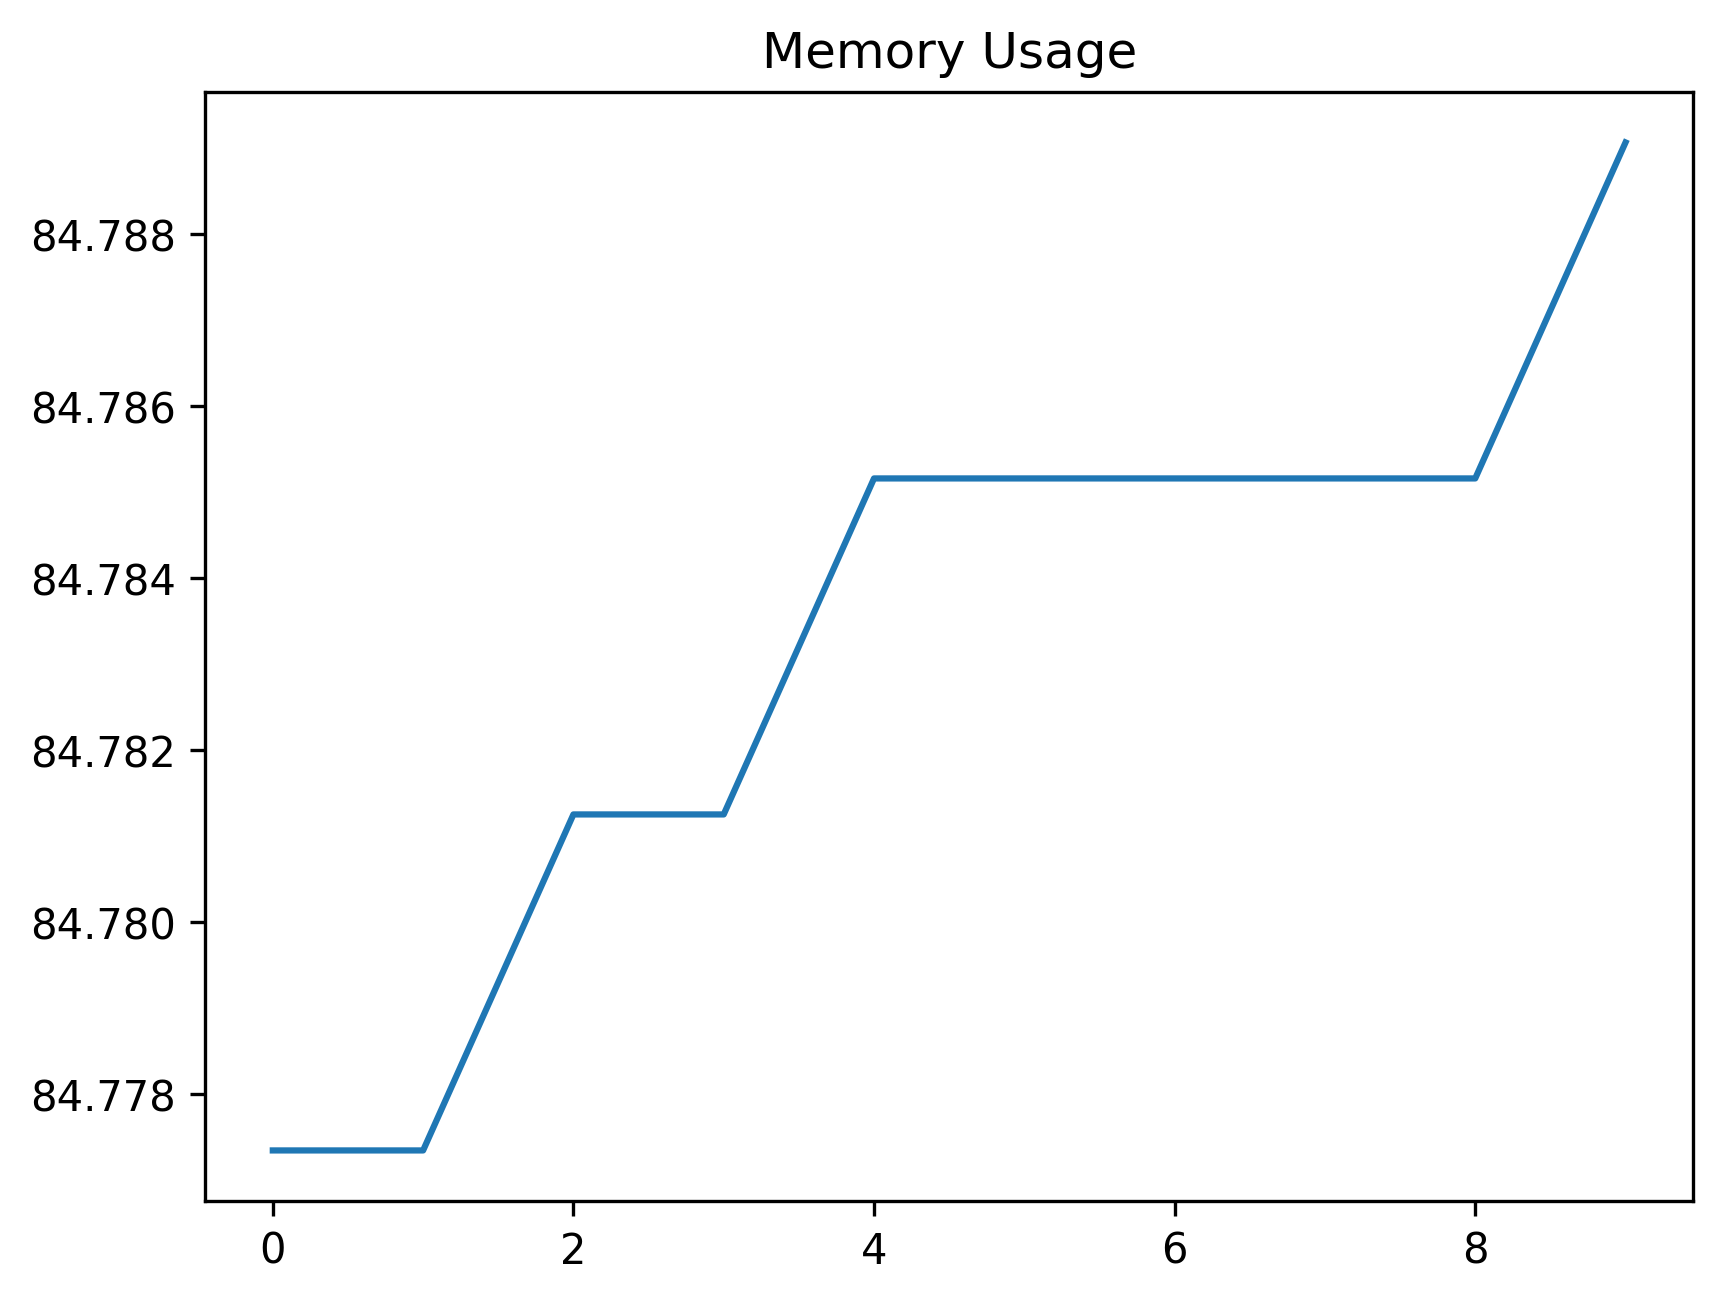

Source data for this figure (header and first rows):
date_time, name, memory
2024-02-13 12:24:08.898961, start, 84.78
2024-02-13 12:24:09.434023, wait_for_login_tab_to_open_two_items, 84.78
2024-02-13 12:24:09.450994, swap_to_new_tab, 84.78
2024-02-13 12:24:11.518599, wait_for_user_name, 84.78
2024-02-13 12:24:12.429041, fill_in_user_name, 84.79
2024-02-13 12:24:13.174657, for_password_element, 84.79
2024-02-13 12:24:14.441282, fill_in_password, 84.79
2024-02-13 12:24:15.508527, stay_signed_in, 84.79
2024-02-13 12:24:15.573892, switch_to_default, 84.79
2024-02-13 12:24:20.356828, wait_for_main, 84.79
